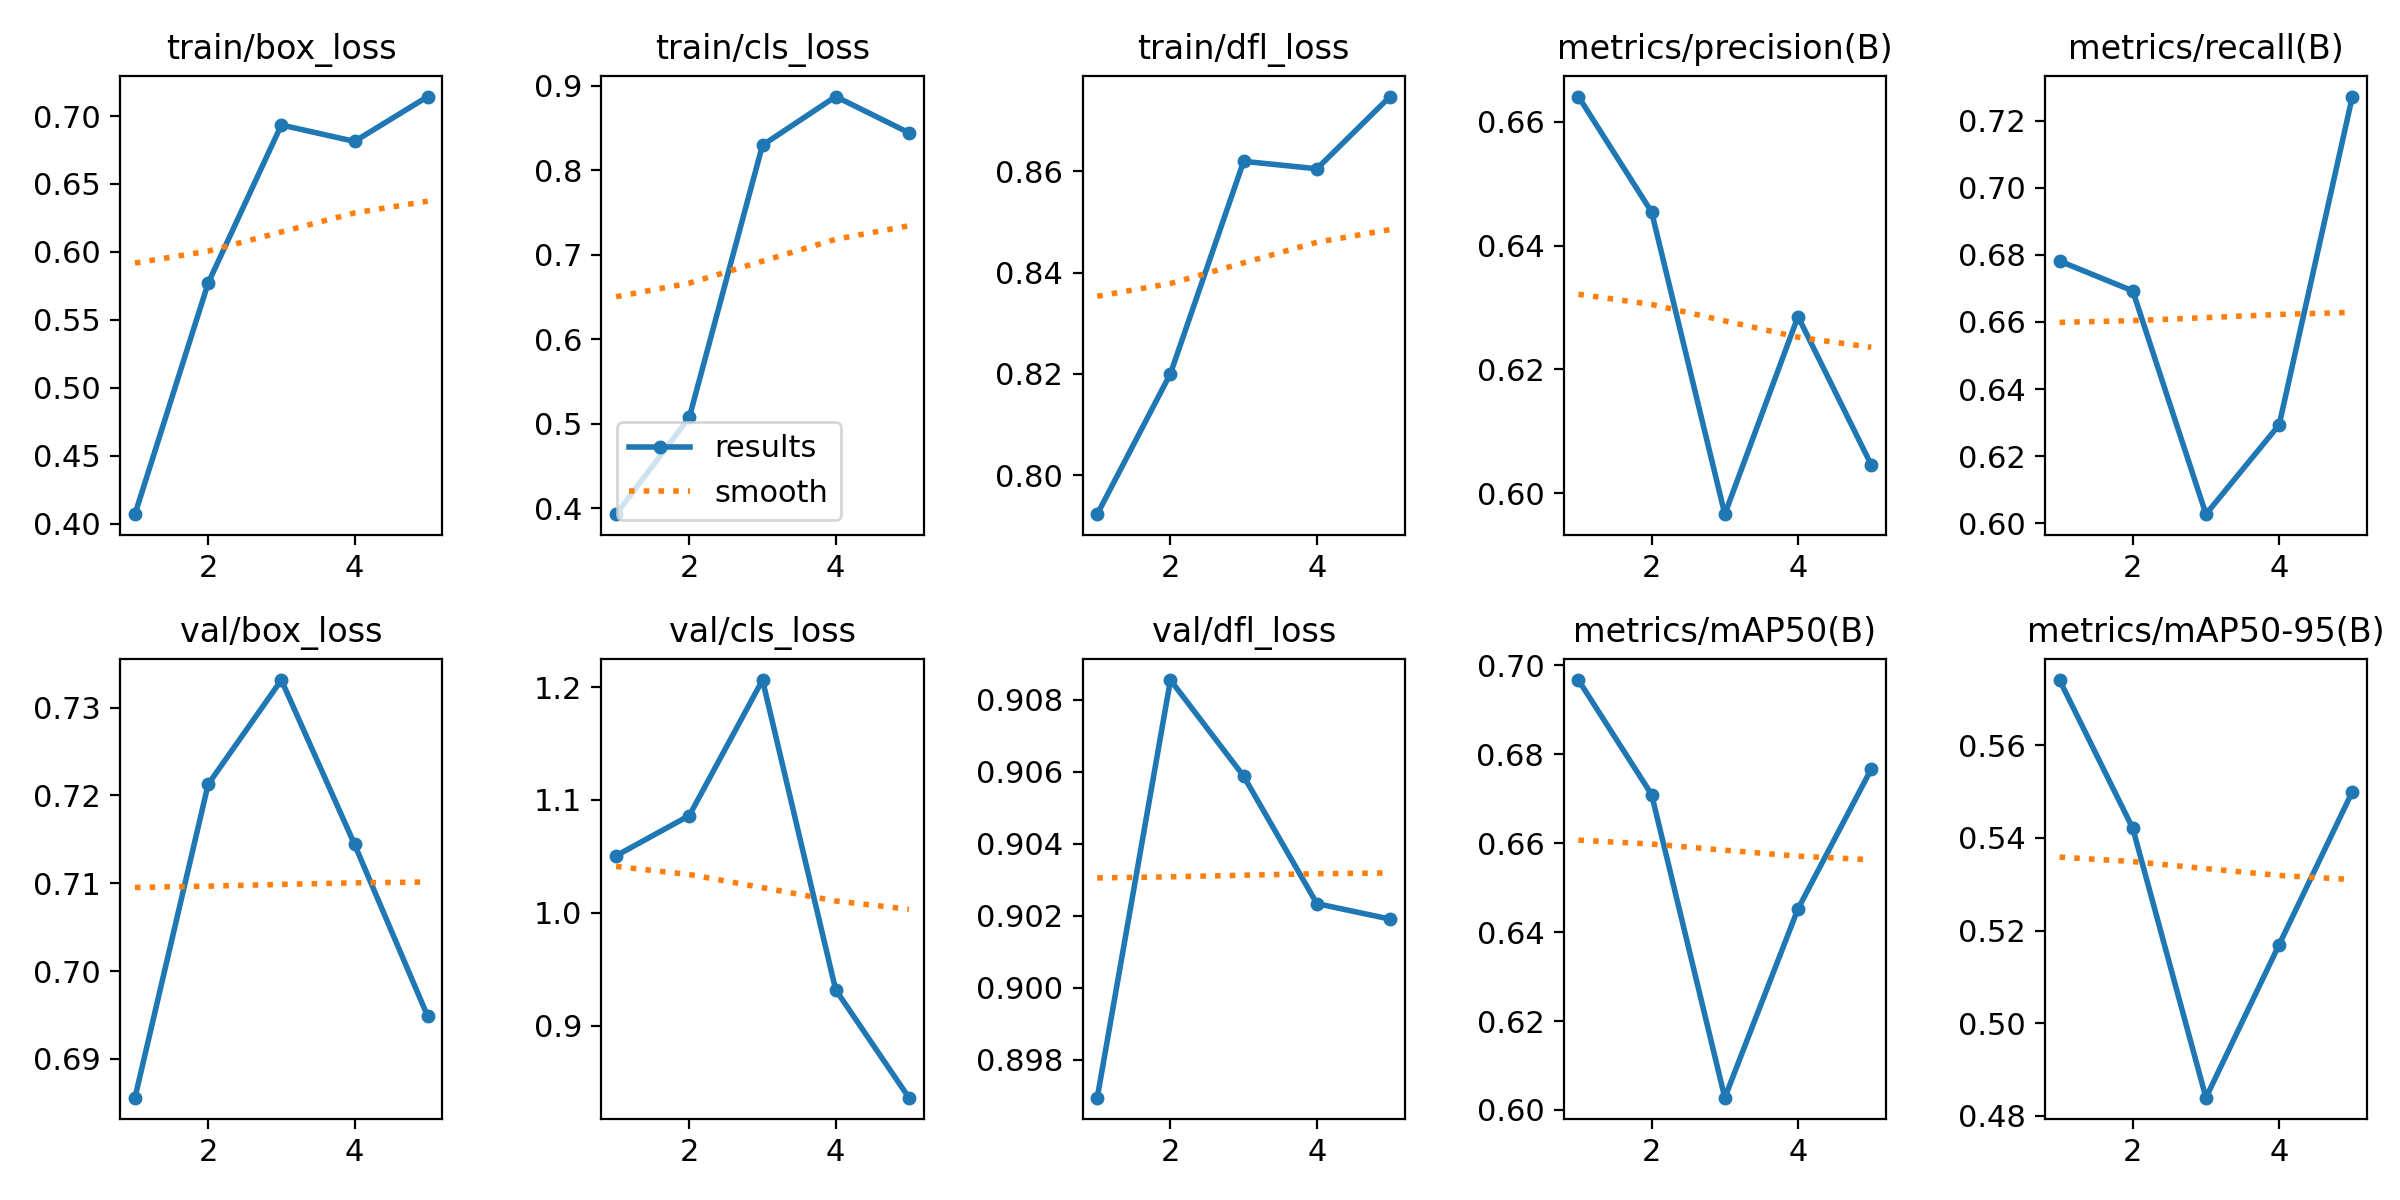

Source data for this figure (header and first rows):
epoch, time, train/box_loss, train/cls_loss, train/dfl_loss, metrics/precision(B), metrics/recall(B), metrics/mAP50(B), metrics/mAP50-95(B), val/box_loss, val/cls_loss, val/dfl_loss, lr/pg0, lr/pg1, lr/pg2
1, 34.7, 0.4069, 0.3929, 0.7923, 0.6641, 0.6782, 0.6967, 0.5741, 0.6856, 1.051, 0.897, 0.0005536, 0.0005536, 0.0005536
2, 68.32, 0.577, 0.5075, 0.8201, 0.6455, 0.6693, 0.671, 0.5421, 0.7213, 1.086, 0.9085, 0.0008897, 0.0008897, 0.0008897
3, 102.9, 0.6934, 0.8295, 0.862, 0.5966, 0.6028, 0.6028, 0.4839, 0.7331, 1.206, 0.9059, 0.001006, 0.001006, 0.001006
4, 136.5, 0.6813, 0.8871, 0.8605, 0.6286, 0.6294, 0.6452, 0.517, 0.7144, 0.9319, 0.9023, 0.0006768, 0.0006768, 0.0006768
5, 170.1, 0.7144, 0.8442, 0.8748, 0.6046, 0.7271, 0.6767, 0.55, 0.6948, 0.8364, 0.9019, 0.0003467, 0.0003467, 0.0003467
